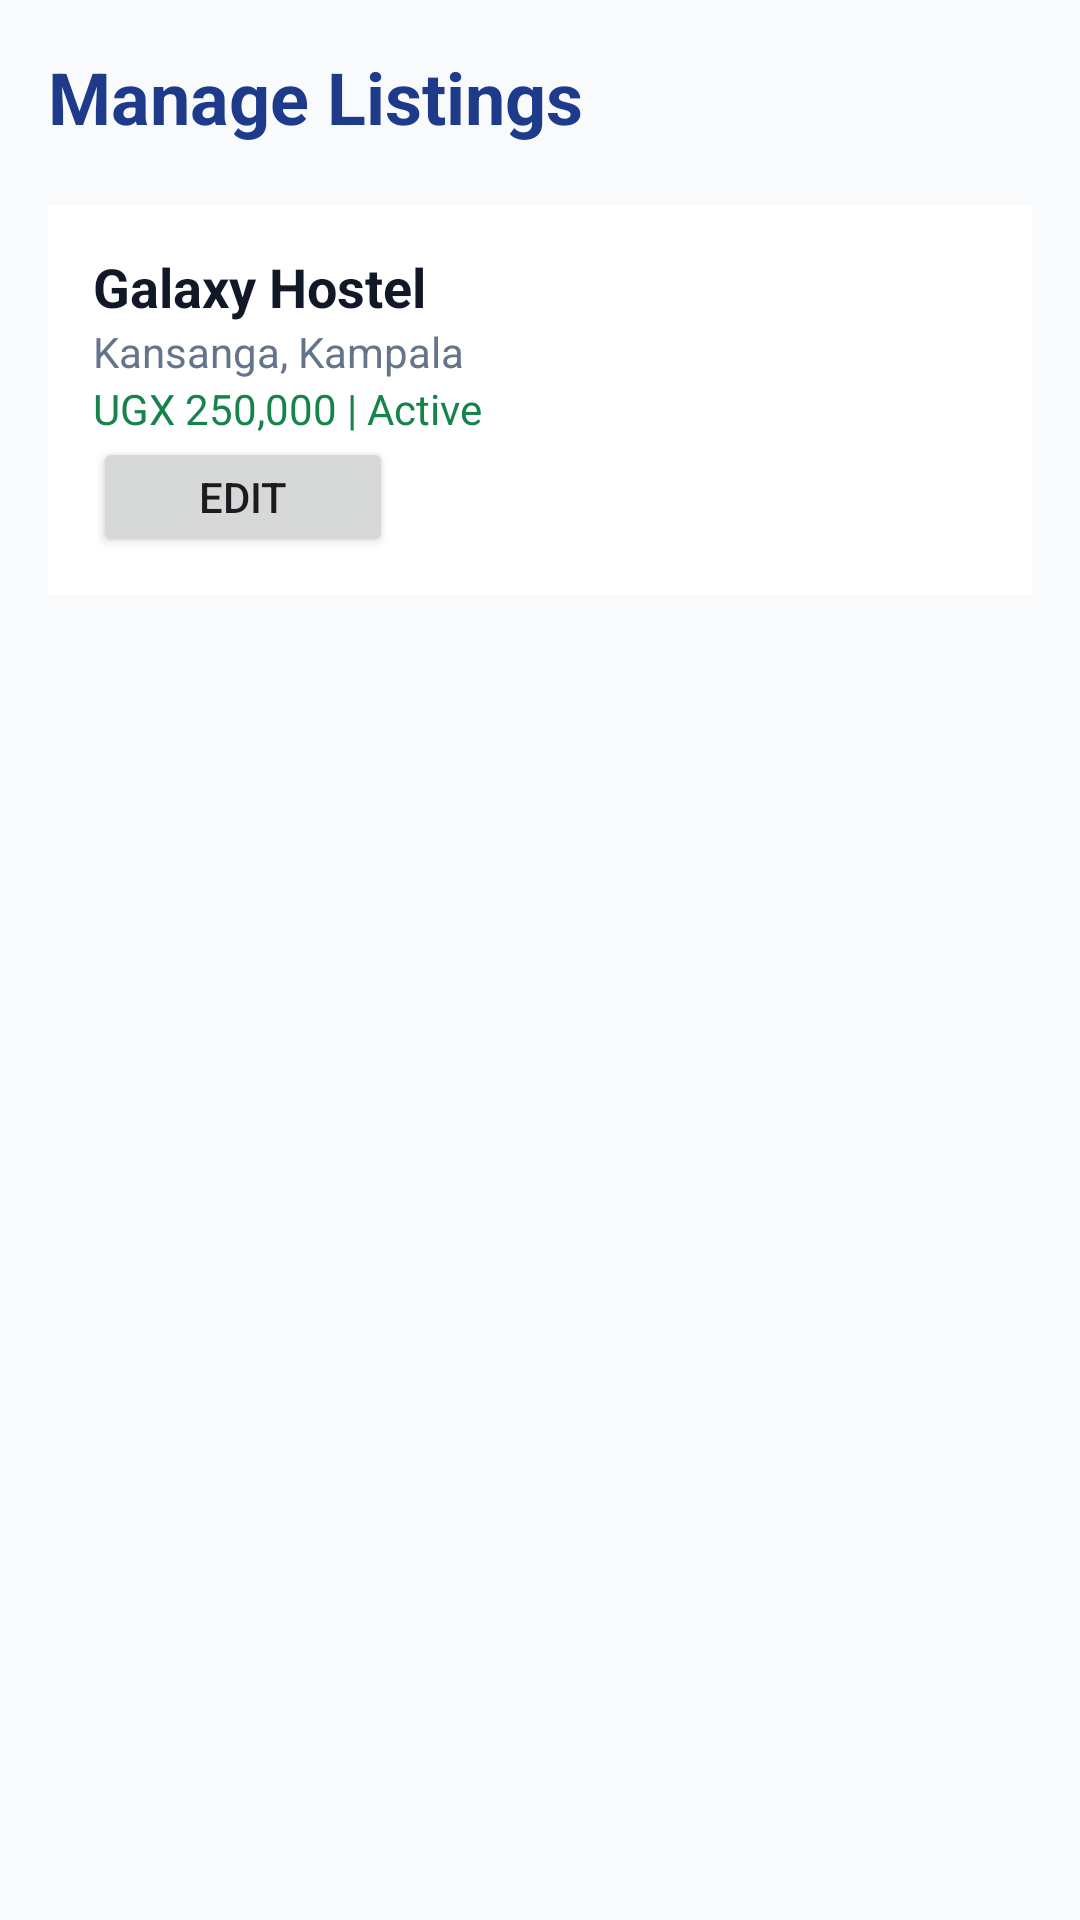

Layout XML and referenced resources for this Android screen:
<!-- AndroidManifest.xml: application theme Theme.HOSTELFINDER -->
<!-- res/layout/activity_manage_listings.xml -->
<?xml version="1.0" encoding="utf-8"?>
<LinearLayout xmlns:android="http://schemas.android.com/apk/res/android"
    android:layout_width="match_parent"
    android:layout_height="match_parent"
    android:orientation="vertical"
    android:padding="16dp"
    android:background="#F8FAFC">

    <TextView
        android:layout_width="wrap_content"
        android:layout_height="wrap_content"
        android:text="Manage Listings"
        android:textSize="24sp"
        android:textStyle="bold"
        android:textColor="#1E3A8A" />

    <LinearLayout
        android:layout_width="match_parent"
        android:layout_height="130dp"
        android:layout_marginTop="20dp"
        android:orientation="vertical"
        android:padding="15dp"
        android:background="#FFFFFF">

        <TextView
            android:layout_width="wrap_content"
            android:layout_height="wrap_content"
            android:text="Galaxy Hostel"
            android:textSize="18sp"
            android:textStyle="bold"
            android:textColor="#111827" />

        <TextView
            android:layout_width="wrap_content"
            android:layout_height="wrap_content"
            android:text="Kansanga, Kampala"
            android:textColor="#64748B" />

        <TextView
            android:layout_width="wrap_content"
            android:layout_height="wrap_content"
            android:text="UGX 250,000 | Active"
            android:textColor="#16834B" />

        <Button
            android:id="@+id/edit_btn"
            android:layout_width="100dp"
            android:layout_height="40dp"
            android:text="Edit" />

    </LinearLayout>

</LinearLayout>
<!-- resources referenced by this layout -->
<resources>
  <style name="Theme.HOSTELFINDER" parent="Base.Theme.HOSTELFINDER" />
  <style name="Base.Theme.HOSTELFINDER" parent="Theme.Material3.DayNight.NoActionBar">
          
          
      </style>
</resources>
